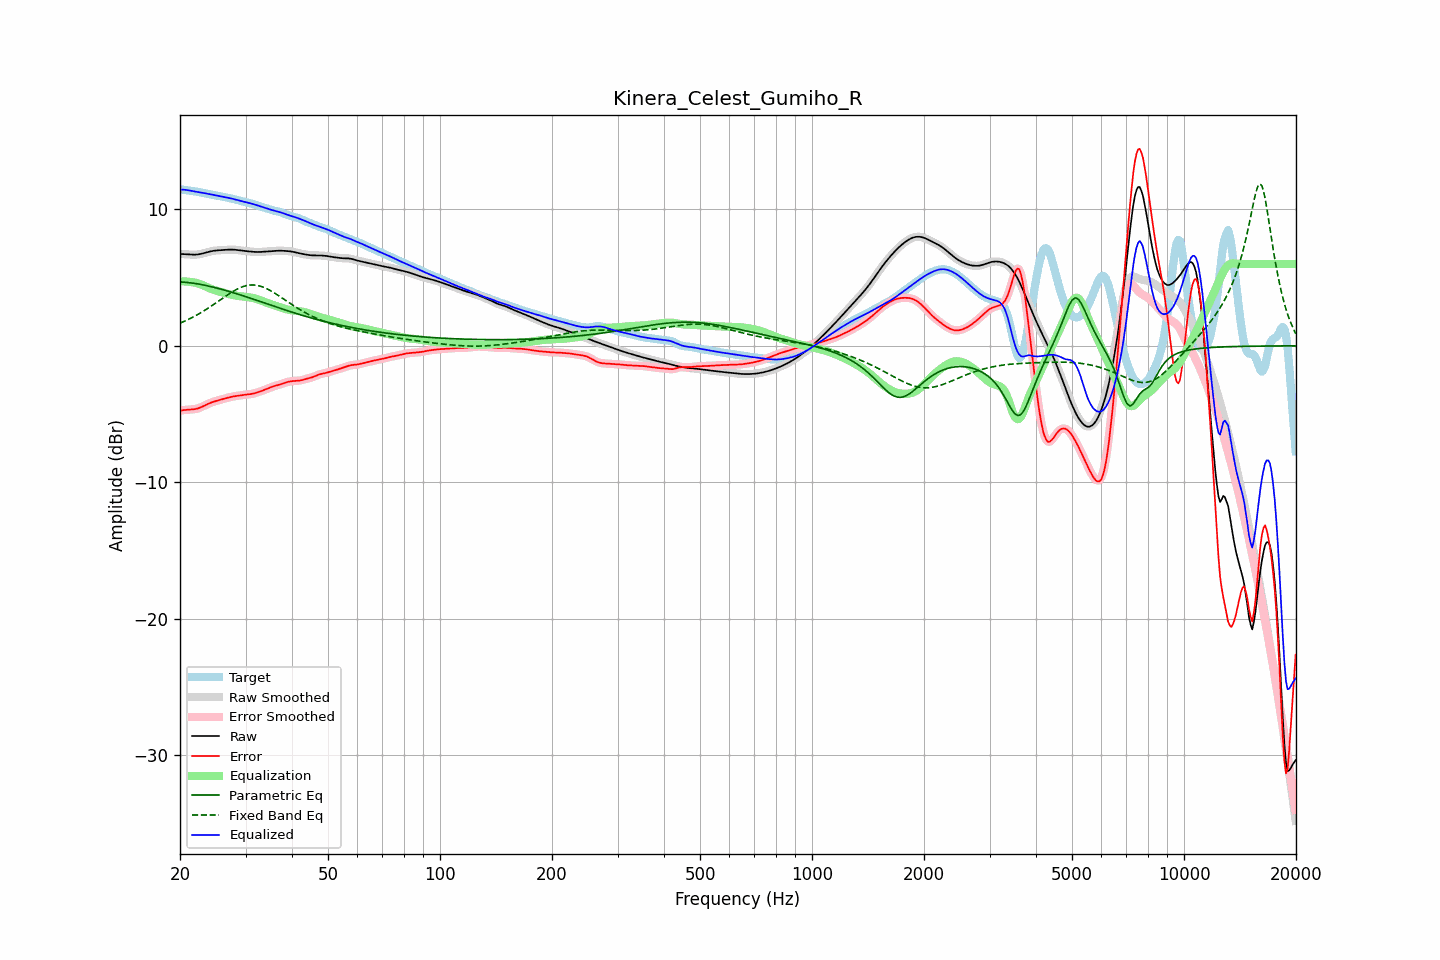

The file beside this chart, header and first rows:
frequency, raw, error, smoothed, error_smoothed, equalization, parametric_eq, fixed_band_eq, equalized_raw, equalized_smoothed, target
20.00, 6.73, -4.75, 6.73, -4.75, 4.73, 4.68, 1.66, 11.46, 11.46, 11.48
20.20, 6.73, -4.73, 6.73, -4.73, 4.73, 4.68, 1.71, 11.45, 11.45, 11.46
20.40, 6.72, -4.72, 6.72, -4.72, 4.72, 4.67, 1.76, 11.45, 11.45, 11.44
20.61, 6.72, -4.70, 6.72, -4.70, 4.72, 4.66, 1.81, 11.44, 11.44, 11.42
20.81, 6.71, -4.69, 6.71, -4.69, 4.71, 4.65, 1.87, 11.42, 11.42, 11.40
21.02, 6.70, -4.69, 6.70, -4.69, 4.70, 4.64, 1.92, 11.40, 11.40, 11.38
21.23, 6.69, -4.68, 6.69, -4.68, 4.69, 4.62, 1.98, 11.38, 11.38, 11.37
21.44, 6.68, -4.67, 6.68, -4.67, 4.67, 4.61, 2.04, 11.35, 11.35, 11.35
21.66, 6.68, -4.66, 6.68, -4.66, 4.66, 4.59, 2.10, 11.34, 11.34, 11.34
21.87, 6.68, -4.65, 6.68, -4.64, 4.64, 4.58, 2.16, 11.32, 11.32, 11.32
22.09, 6.68, -4.62, 6.68, -4.62, 4.62, 4.56, 2.23, 11.30, 11.30, 11.31
22.31, 6.70, -4.59, 6.70, -4.59, 4.59, 4.54, 2.29, 11.28, 11.28, 11.29
22.54, 6.71, -4.56, 6.71, -4.56, 4.55, 4.52, 2.36, 11.26, 11.26, 11.27
22.76, 6.74, -4.51, 6.74, -4.51, 4.50, 4.50, 2.43, 11.24, 11.24, 11.25
22.99, 6.76, -4.46, 6.76, -4.45, 4.45, 4.47, 2.50, 11.22, 11.22, 11.22
23.22, 6.80, -4.40, 6.80, -4.40, 4.40, 4.45, 2.57, 11.19, 11.19, 11.19
23.45, 6.83, -4.34, 6.83, -4.34, 4.34, 4.42, 2.65, 11.17, 11.17, 11.17
23.69, 6.86, -4.28, 6.86, -4.28, 4.29, 4.40, 2.72, 11.15, 11.15, 11.14
23.92, 6.89, -4.23, 6.89, -4.23, 4.23, 4.37, 2.80, 11.13, 11.13, 11.12
24.16, 6.92, -4.18, 6.92, -4.18, 4.19, 4.34, 2.88, 11.11, 11.11, 11.10
24.40, 6.95, -4.14, 6.95, -4.14, 4.14, 4.32, 2.96, 11.08, 11.08, 11.08
24.65, 6.96, -4.10, 6.96, -4.10, 4.10, 4.29, 3.04, 11.06, 11.06, 11.06
24.89, 6.98, -4.06, 6.98, -4.06, 4.06, 4.26, 3.12, 11.04, 11.04, 11.04
25.14, 6.99, -4.02, 6.99, -4.02, 4.02, 4.23, 3.20, 11.01, 11.01, 11.02
25.39, 7.00, -3.99, 7.00, -3.99, 3.99, 4.20, 3.28, 10.99, 10.99, 10.99
25.65, 7.01, -3.96, 7.01, -3.96, 3.96, 4.17, 3.37, 10.96, 10.96, 10.97
25.91, 7.02, -3.93, 7.02, -3.93, 3.92, 4.14, 3.45, 10.94, 10.94, 10.94
26.16, 7.02, -3.89, 7.02, -3.89, 3.89, 4.10, 3.53, 10.91, 10.92, 10.92
26.43, 7.03, -3.86, 7.03, -3.86, 3.86, 4.07, 3.61, 10.89, 10.89, 10.89
26.69, 7.04, -3.83, 7.04, -3.83, 3.83, 4.04, 3.69, 10.87, 10.87, 10.87
26.96, 7.05, -3.80, 7.05, -3.80, 3.80, 4.00, 3.77, 10.85, 10.85, 10.85
27.23, 7.05, -3.77, 7.05, -3.77, 3.77, 3.97, 3.85, 10.82, 10.82, 10.82
27.50, 7.05, -3.74, 7.05, -3.74, 3.74, 3.93, 3.92, 10.80, 10.80, 10.80
27.77, 7.05, -3.72, 7.05, -3.72, 3.72, 3.90, 3.99, 10.77, 10.77, 10.77
28.05, 7.04, -3.70, 7.04, -3.70, 3.70, 3.86, 4.06, 10.74, 10.74, 10.74
28.33, 7.03, -3.68, 7.03, -3.68, 3.68, 3.83, 4.12, 10.71, 10.71, 10.71
28.62, 7.02, -3.66, 7.02, -3.66, 3.66, 3.79, 4.18, 10.67, 10.67, 10.68
28.90, 7.00, -3.64, 7.00, -3.64, 3.64, 3.75, 4.24, 10.64, 10.64, 10.64
29.19, 6.99, -3.63, 6.99, -3.63, 3.63, 3.71, 4.29, 10.61, 10.61, 10.61
29.48, 6.97, -3.61, 6.97, -3.61, 3.61, 3.68, 4.33, 10.58, 10.58, 10.58
29.78, 6.96, -3.59, 6.96, -3.59, 3.60, 3.64, 4.37, 10.56, 10.56, 10.55
30.08, 6.94, -3.58, 6.94, -3.58, 3.58, 3.60, 4.40, 10.53, 10.53, 10.52
30.38, 6.93, -3.57, 6.93, -3.57, 3.57, 3.56, 4.43, 10.50, 10.50, 10.50
30.68, 6.92, -3.55, 6.92, -3.55, 3.55, 3.52, 4.44, 10.47, 10.47, 10.47
30.99, 6.91, -3.54, 6.91, -3.54, 3.53, 3.48, 4.46, 10.44, 10.44, 10.44
31.30, 6.89, -3.52, 6.89, -3.52, 3.51, 3.44, 4.46, 10.41, 10.41, 10.41
31.61, 6.88, -3.49, 6.88, -3.49, 3.49, 3.40, 4.46, 10.37, 10.37, 10.37
31.93, 6.88, -3.46, 6.88, -3.46, 3.46, 3.36, 4.44, 10.33, 10.33, 10.34
32.24, 6.88, -3.42, 6.88, -3.42, 3.42, 3.32, 4.43, 10.30, 10.30, 10.30
32.57, 6.88, -3.38, 6.88, -3.38, 3.38, 3.28, 4.40, 10.26, 10.26, 10.26
32.89, 6.88, -3.34, 6.88, -3.34, 3.34, 3.24, 4.37, 10.22, 10.22, 10.22
33.22, 6.89, -3.30, 6.89, -3.30, 3.30, 3.20, 4.33, 10.19, 10.19, 10.19
33.55, 6.90, -3.25, 6.90, -3.25, 3.25, 3.16, 4.29, 10.15, 10.15, 10.15
33.89, 6.90, -3.21, 6.90, -3.21, 3.21, 3.12, 4.24, 10.11, 10.11, 10.11
34.23, 6.91, -3.16, 6.91, -3.16, 3.16, 3.08, 4.19, 10.07, 10.07, 10.07
34.57, 6.92, -3.11, 6.92, -3.11, 3.11, 3.04, 4.13, 10.03, 10.03, 10.03
34.92, 6.93, -3.06, 6.93, -3.06, 3.07, 3.00, 4.06, 9.99, 9.99, 9.99
35.27, 6.94, -3.02, 6.94, -3.02, 3.02, 2.96, 4.00, 9.96, 9.96, 9.95
35.62, 6.94, -2.98, 6.94, -2.98, 2.98, 2.92, 3.93, 9.93, 9.93, 9.92
35.97, 6.95, -2.94, 6.95, -2.94, 2.95, 2.88, 3.85, 9.90, 9.90, 9.89
... 635 more rows
